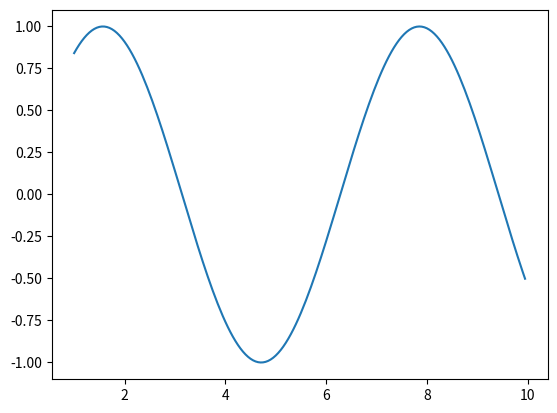

Write the Python code that produced this figure. (Note: this script raises an exception after producing the figure.)
import numpy as np 
import matplotlib.pyplot as plt 

x = np.arange(1,10,0.05) 

y= np.sin(x) 

plt.plot(x,y) 

plt.show() 

xxx.gg 

# Figure 2  

def xxx():

    a= 2 

    return None 

